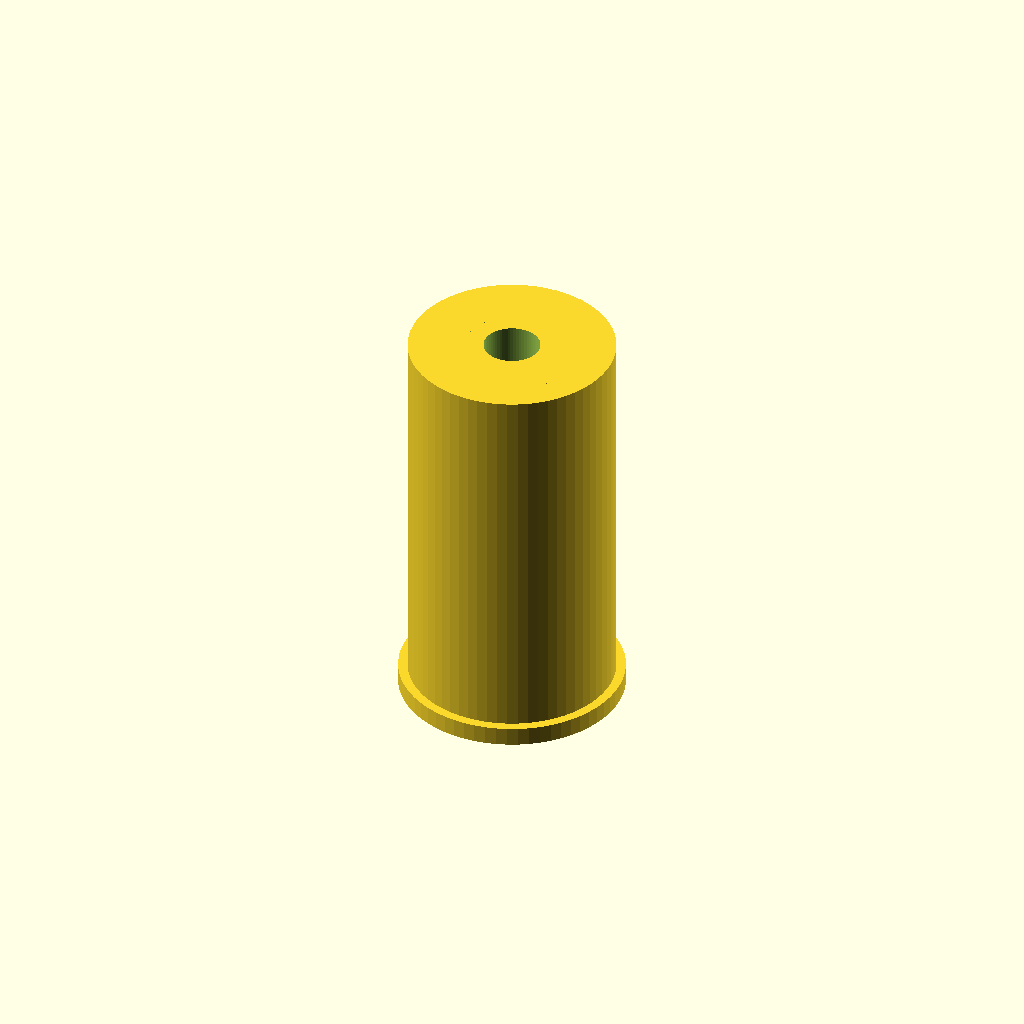
Cell 1: the model at its default parameters.
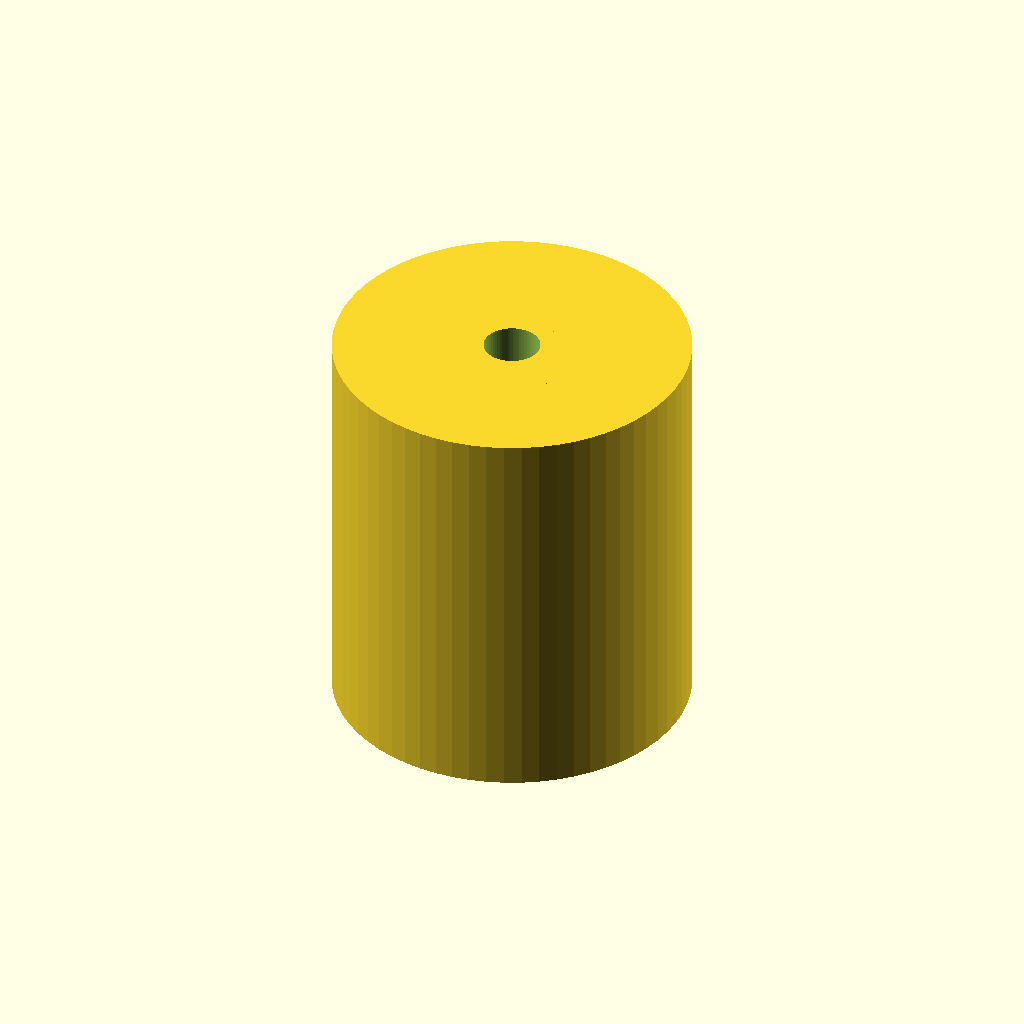
Cell 2 — t1 set to 16, the other parameters unchanged.
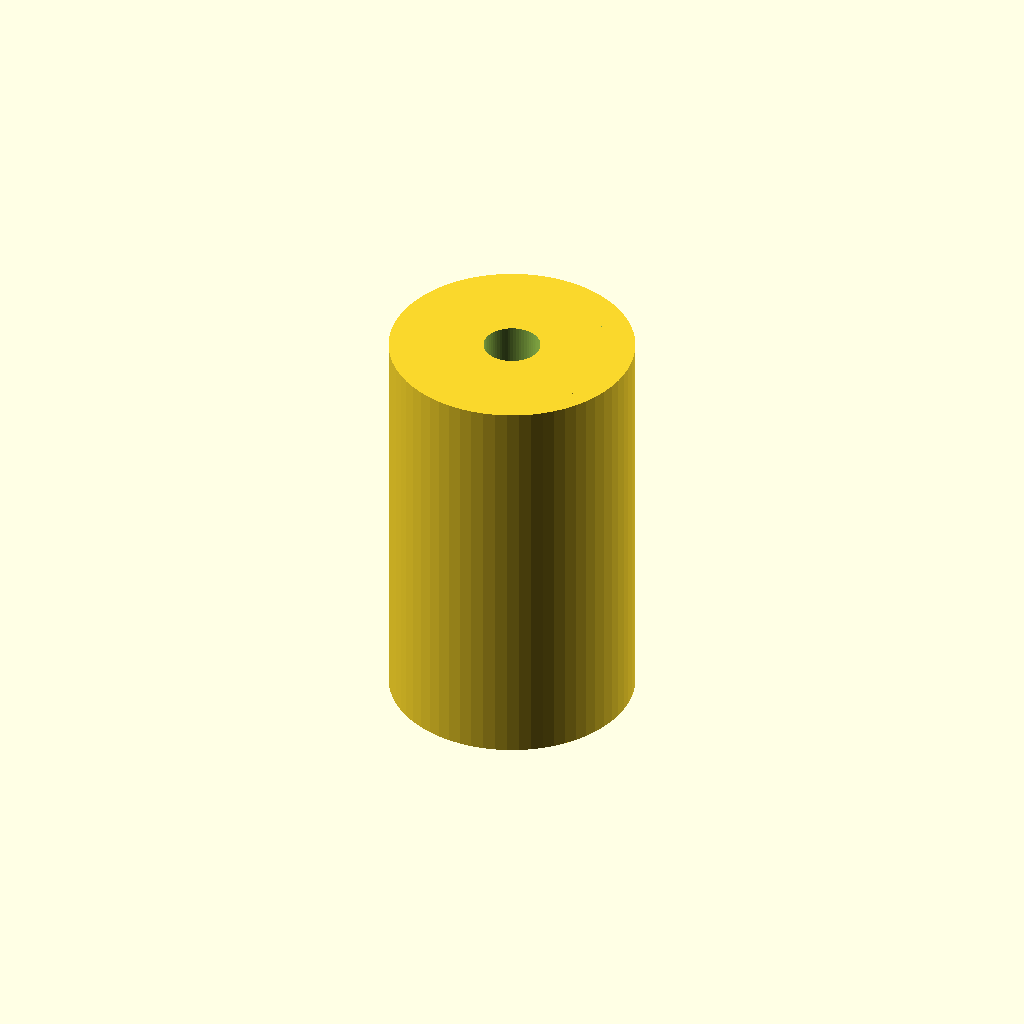
Cell 3: t2 = 10 (everything else at default).
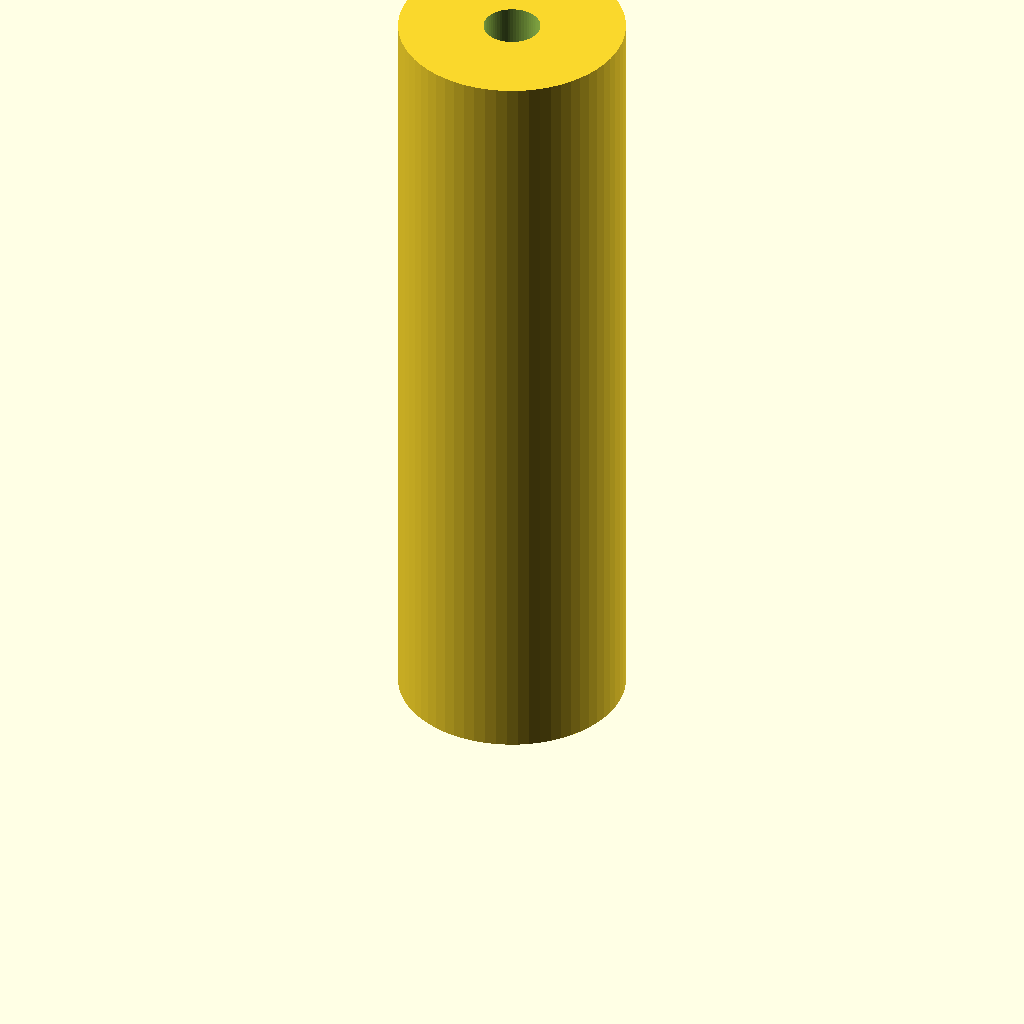
Cell 4 — L set to 82, the other parameters unchanged.
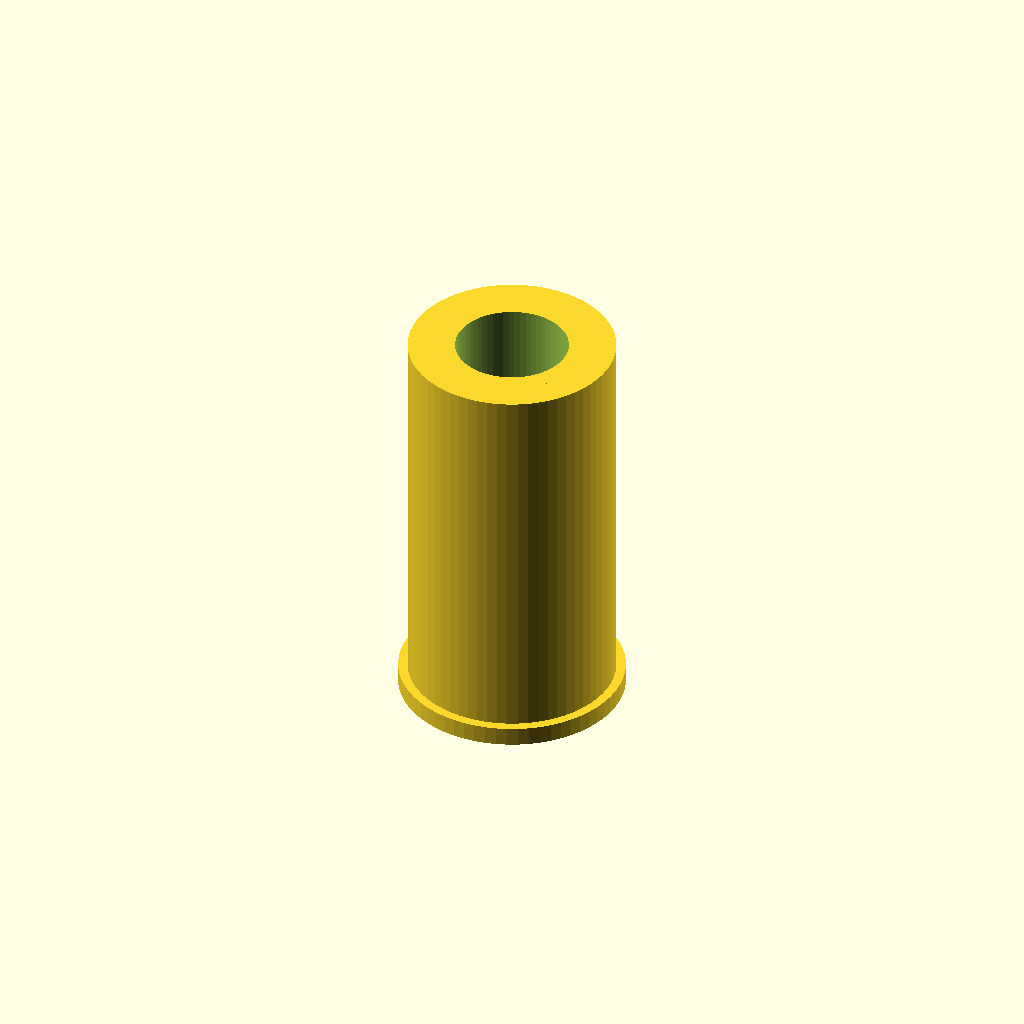
Cell 5: bore = 6 (everything else at default).
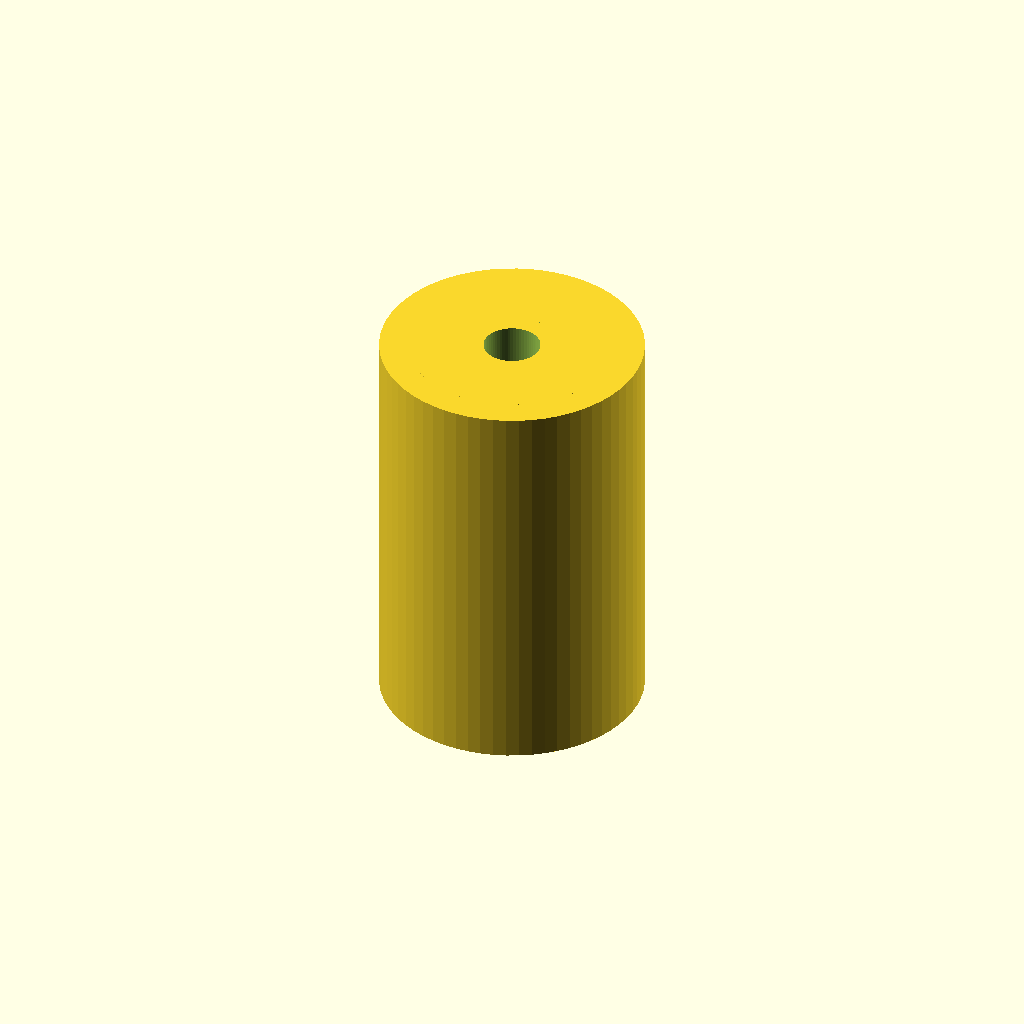
Cell 6: the same model with g = 3.
All cells are drawn from one camera (rotation 55°, 0°, 25°, orthographic, colour scheme Cornfield), so only the parameter changes between them.
The OpenSCAD source (bench/results/scadcoder-box/code/tiiny_ATinyGreenCell_scadcoder-qwen3.5-9b/hose_barb_reducer_8_5_s0_a1.scad):
// Hose-barb reducer - a straight (axial) reducer that joins two silicone tubing sizes via
// barbed ends, with a through-bore. The two barb ends are stacked on the same axis. NOVEL part.
//

t1   = 8;
t2   = 5;
L    = 41;
bore = 3;
g    = 1.5;                 // wall thickness for the barbs and the collar

$fn = 64;

outer8 = t1 + 2 * g;
outer5 = t2 + 2 * g;

difference() {
    union() {
        for (z = [0, 10])
            barb(t1, outer8, L / 2, z);      // upper 8 mm barbs
        for (z = [0, 10])
            barb(t2, outer5, L / 2, z + 20); // lower 5 mm barbs
        cylinder(h = L - 40, d = 12);        // end collar
    }
    translate([0, 0, -1]) cylinder(h = L + 2, d = bore);   // through-bore
}

// A right-hand barb: a root diameter d up to height h with a linear taper to tip diameter t,
// then a shoulder back to d. NOVEL shape.
module barb(t, d, h, z) {
    sl = min(h, (d - t) / 2);                 // taper length so the tip stays >= t
    difference() {
        cylinder(h = h + 1, d = d);
        translate([0, 0, z]) cylinder(h = sl + 1, d = t);                 // taper cone
        translate([0, 0, z + h - sl]) cylinder(h = sl + 1, d = d);       // shoulder
    }
}
Parameter table extracted from the source (name, type, default, range or options):
t1: number, default 8
t2: number, default 5
L: number, default 41
bore: number, default 3
g: number, default 1.5
